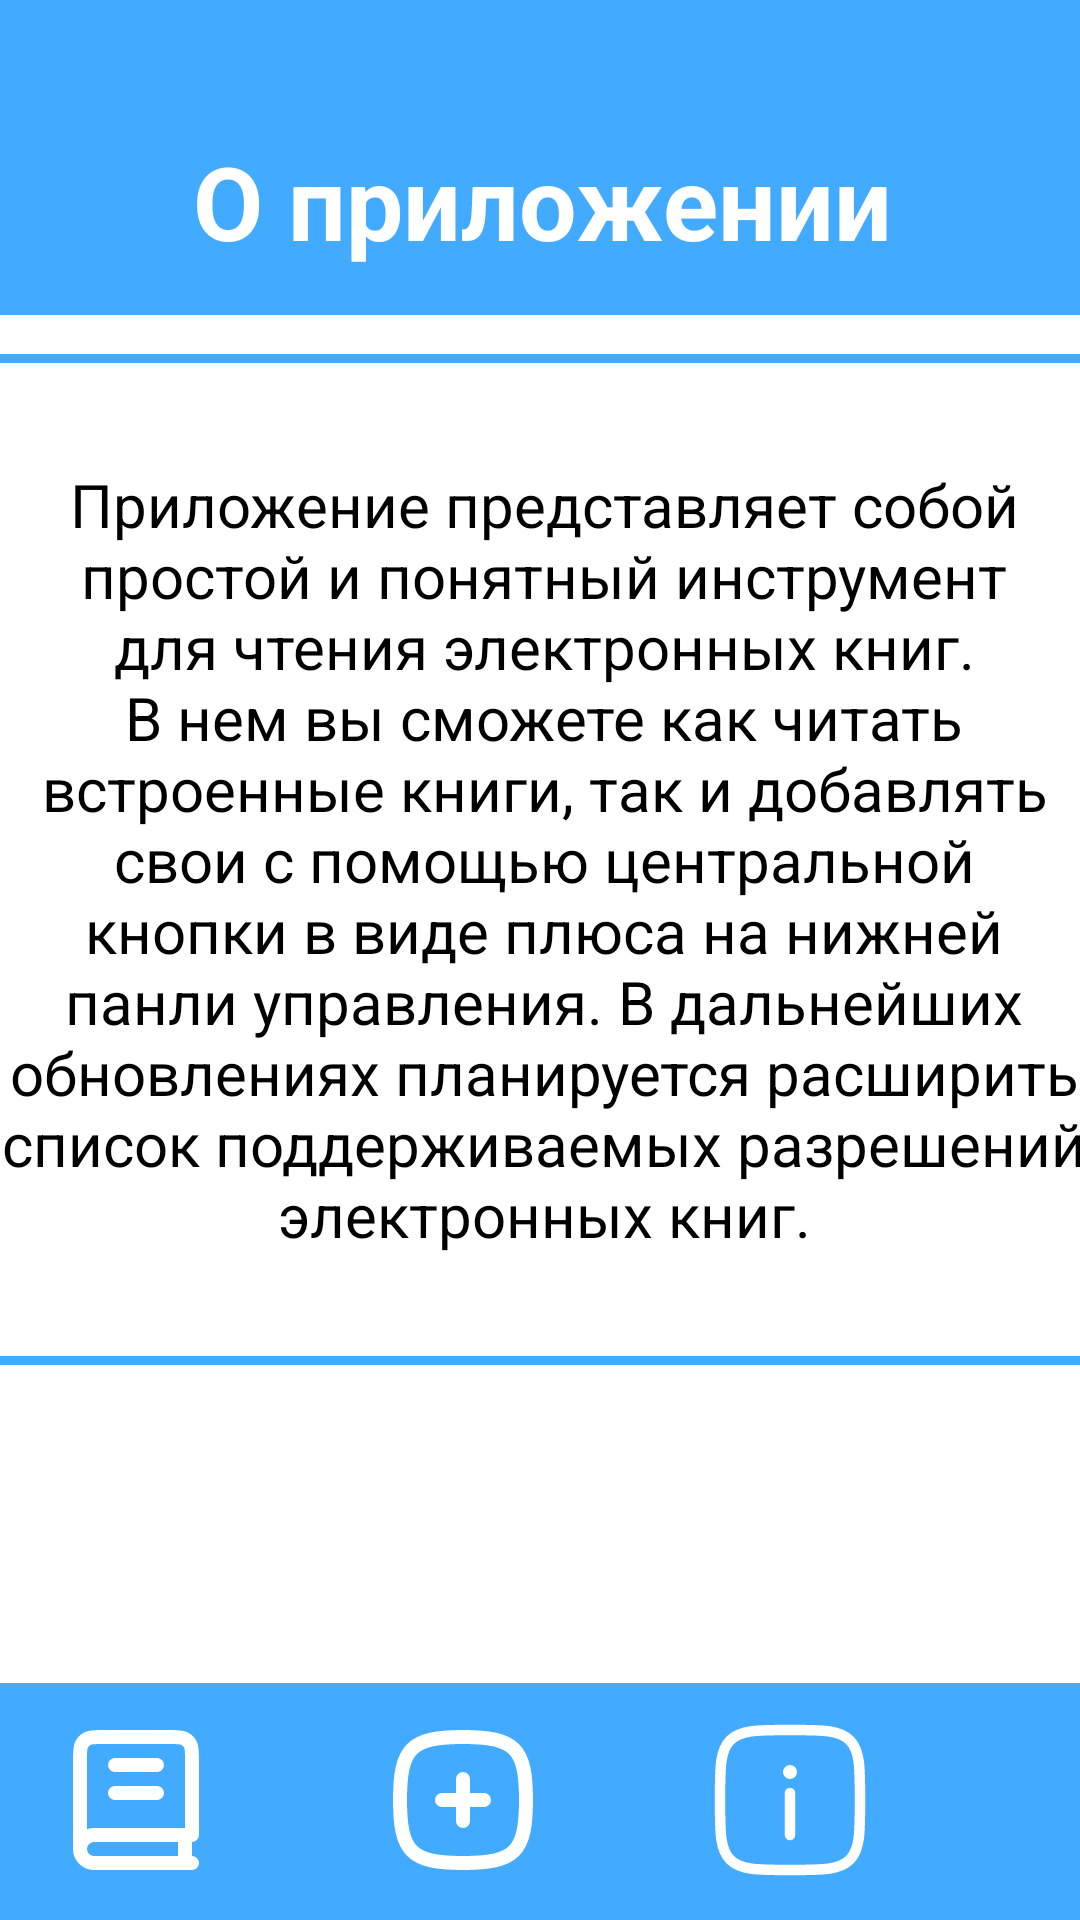

Here is an Android app screen rendered from its layout file. Give the layout XML and the strings, colors and styles it references.
<!-- AndroidManifest.xml: application theme Theme.BOOKReader -->
<!-- res/layout/activity_info.xml -->
<?xml version="1.0" encoding="utf-8"?>
<androidx.constraintlayout.widget.ConstraintLayout xmlns:android="http://schemas.android.com/apk/res/android"
    xmlns:app="http://schemas.android.com/apk/res-auto"
    xmlns:tools="http://schemas.android.com/tools"
    android:id="@+id/main"
    android:layout_width="match_parent"
    android:layout_height="match_parent"
    android:background="@color/white"
    tools:context=".InfoActivity">

    <androidx.constraintlayout.widget.ConstraintLayout
        android:id="@+id/constraintLayout"
        android:layout_width="wrap_content"
        android:layout_height="105dp"
        android:background="@color/blue"
        android:contentDescription="@string/app_name"
        app:layout_constraintEnd_toEndOf="parent"
        app:layout_constraintStart_toStartOf="parent"
        app:layout_constraintTop_toTopOf="parent">

        <TextView
            android:layout_width="315dp"
            android:layout_height="62dp"
            android:layout_gravity="center_horizontal"
            android:layout_marginStart="96dp"
            android:layout_marginTop="44dp"
            android:layout_marginEnd="97dp"
            android:contentDescription="@string/app_name"
            android:gravity="center"
            android:paddingBottom="16dp"
            android:text="О приложении"
            android:textColor="@color/white"
            android:textSize="34sp"
            android:textStyle="bold"
            app:layout_constraintEnd_toEndOf="parent"
            app:layout_constraintHorizontal_bias="0.49"
            app:layout_constraintStart_toStartOf="parent"
            app:layout_constraintTop_toTopOf="parent" />
    </androidx.constraintlayout.widget.ConstraintLayout>


    <androidx.constraintlayout.widget.ConstraintLayout
        android:id="@+id/constraintLayout1"
        android:layout_width="412dp"
        android:layout_height="79dp"
        android:background="@color/blue"
        android:contentDescription="@string/app_name"
        app:layout_constraintBottom_toBottomOf="parent"
        app:layout_constraintEnd_toEndOf="parent"
        app:layout_constraintHorizontal_bias="1.0"
        app:layout_constraintStart_toStartOf="parent">

        <ImageView
            android:id="@+id/homeButton"
            android:layout_width="56dp"
            android:layout_height="56dp"
            android:layout_marginStart="16dp"
            android:layout_marginBottom="12dp"
            app:layout_constraintBottom_toBottomOf="parent"
            app:layout_constraintEnd_toStartOf="@+id/addButton"
            app:layout_constraintStart_toStartOf="parent"
            app:srcCompat="@drawable/book_svgrepo_com" />

        <ImageView
            android:id="@+id/addButton"
            android:layout_width="56dp"
            android:layout_height="56dp"
            android:layout_marginBottom="12dp"
            app:layout_constraintBottom_toBottomOf="parent"
            app:layout_constraintEnd_toEndOf="parent"
            app:layout_constraintStart_toStartOf="parent"
            app:srcCompat="@drawable/plus_square_svgrepo_com" />

        <ImageView
            android:id="@+id/infoButton"
            android:layout_width="56dp"
            android:layout_height="56dp"
            android:layout_marginEnd="16dp"
            android:layout_marginBottom="12dp"
            app:layout_constraintBottom_toBottomOf="parent"
            app:layout_constraintEnd_toEndOf="parent"
            app:layout_constraintStart_toEndOf="@+id/addButton"
            app:srcCompat="@drawable/info_square_svgrepo_com" />
    </androidx.constraintlayout.widget.ConstraintLayout>

    <TextView
        android:id="@+id/textView1"
        android:layout_width="388dp"
        android:layout_height="337dp"
        android:layout_marginTop="13dp"
        android:background="@drawable/border_background"
        android:gravity="center"
        android:paddingLeft="12dp"
        android:paddingTop="8dp"
        android:paddingRight="12dp"
        android:paddingBottom="8dp"
        android:text="@string/info_2"
        android:textColor="@color/black"
        android:textSize="20sp"
        app:layout_constraintEnd_toEndOf="parent"
        app:layout_constraintHorizontal_bias="0.476"
        app:layout_constraintStart_toStartOf="parent"
        app:layout_constraintTop_toBottomOf="@+id/constraintLayout" />

    <ImageView
        android:id="@+id/imageView5"
        android:layout_width="417dp"
        android:layout_height="271dp"
        app:layout_constraintBottom_toTopOf="@+id/constraintLayout1"
        app:layout_constraintEnd_toEndOf="parent"
        app:layout_constraintStart_toStartOf="parent"
        app:srcCompat="@drawable/chel" />

</androidx.constraintlayout.widget.ConstraintLayout>
<!-- resources referenced by this layout -->
<resources>
  <color name="black">#FF000000</color>
  <color name="blue">#42aaff</color>
  <color name="white">#FFFFFFFF</color>
  <!-- drawable book_svgrepo_com (drawable) -->
  <vector xmlns:android="http://schemas.android.com/apk/res/android"
      android:width="800dp"
      android:height="800dp"
      android:viewportWidth="24"
      android:viewportHeight="24">
    <path
        android:pathData="M4,19V6.2C4,5.08 4,4.52 4.218,4.092C4.41,3.716 4.716,3.41 5.092,3.218C5.52,3 6.08,3 7.2,3H16.8C17.92,3 18.48,3 18.908,3.218C19.284,3.41 19.59,3.716 19.782,4.092C20,4.52 20,5.08 20,6.2V17H6C4.895,17 4,17.895 4,19ZM4,19C4,20.105 4.895,21 6,21H20M9,7H15M9,11H15M19,17V21"
        android:strokeLineJoin="round"
        android:strokeWidth="2"
        android:fillColor="#00000000"
        android:strokeColor="@color/white"
        android:strokeLineCap="round"/>
  </vector>
  <!-- drawable border_background (drawable) -->
  <?xml version="1.0" encoding="utf-8"?>
  <shape xmlns:android="http://schemas.android.com/apk/res/android"
      android:shape="rectangle">
  
      
      <solid android:color="@android:color/white"/>
  
      
      <stroke android:width="3dp" android:color="@color/blue"/>
  
      
      <corners android:radius="8dp"/>
  
  </shape>
  <!-- drawable info_square_svgrepo_com (drawable) -->
  <vector xmlns:android="http://schemas.android.com/apk/res/android"
      android:width="800dp"
      android:height="800dp"
      android:viewportWidth="24"
      android:viewportHeight="24">
    <path
        android:pathData="M12,17V11"
        android:strokeWidth="1.5"
        android:fillColor="#00000000"
        android:strokeColor="@color/white"
        android:strokeLineCap="round"/>
    <path
        android:pathData="M12,8m-1,-0a1,1 0,1 0,2 -0a1,1 0,1 0,-2 -0"
        android:fillColor="@color/white"/>
    <path
        android:pathData="M2,12C2,7.286 2,4.929 3.464,3.464C4.929,2 7.286,2 12,2C16.714,2 19.071,2 20.535,3.464C22,4.929 22,7.286 22,12C22,16.714 22,19.071 20.535,20.535C19.071,22 16.714,22 12,22C7.286,22 4.929,22 3.464,20.535C2,19.071 2,16.714 2,12Z"
        android:strokeWidth="1.5"
        android:fillColor="#00000000"
        android:strokeColor="@color/white"/>
  </vector>
  <!-- drawable plus_square_svgrepo_com (drawable) -->
  <vector xmlns:android="http://schemas.android.com/apk/res/android"
      android:width="800dp"
      android:height="800dp"
      android:viewportWidth="24"
      android:viewportHeight="24">
    <path
        android:pathData="M9,12H15"
        android:strokeLineJoin="round"
        android:strokeWidth="2"
        android:fillColor="#00000000"
        android:strokeColor="@color/white"
        android:strokeLineCap="round"/>
    <path
        android:pathData="M12,9L12,15"
        android:strokeLineJoin="round"
        android:strokeWidth="2"
        android:fillColor="#00000000"
        android:strokeColor="@color/white"
        android:strokeLineCap="round"/>
    <path
        android:pathData="M3,12C3,4.589 4.589,3 12,3C19.412,3 21,4.589 21,12C21,19.412 19.412,21 12,21C4.589,21 3,19.412 3,12Z"
        android:strokeWidth="2"
        android:fillColor="#00000000"
        android:strokeColor="@color/white"/>
  </vector>
  <string name="app_name">BOOK Reader</string>
  <string name="info_2">Приложение представляет собой простой и понятный инструмент для чтения электронных книг. В нем вы сможете как читать встроенные книги, так и добавлять свои с помощью центральной кнопки
      в виде плюса на нижней панли управления. В дальнейших обновлениях планируется расширить список поддерживаемых разрешений электронных книг.</string>
  <style name="Theme.BOOKReader" parent="Base.Theme.BOOKReader" />
  <style name="Base.Theme.BOOKReader" parent="Theme.Material3.DayNight.NoActionBar">
          
          
      </style>
</resources>
